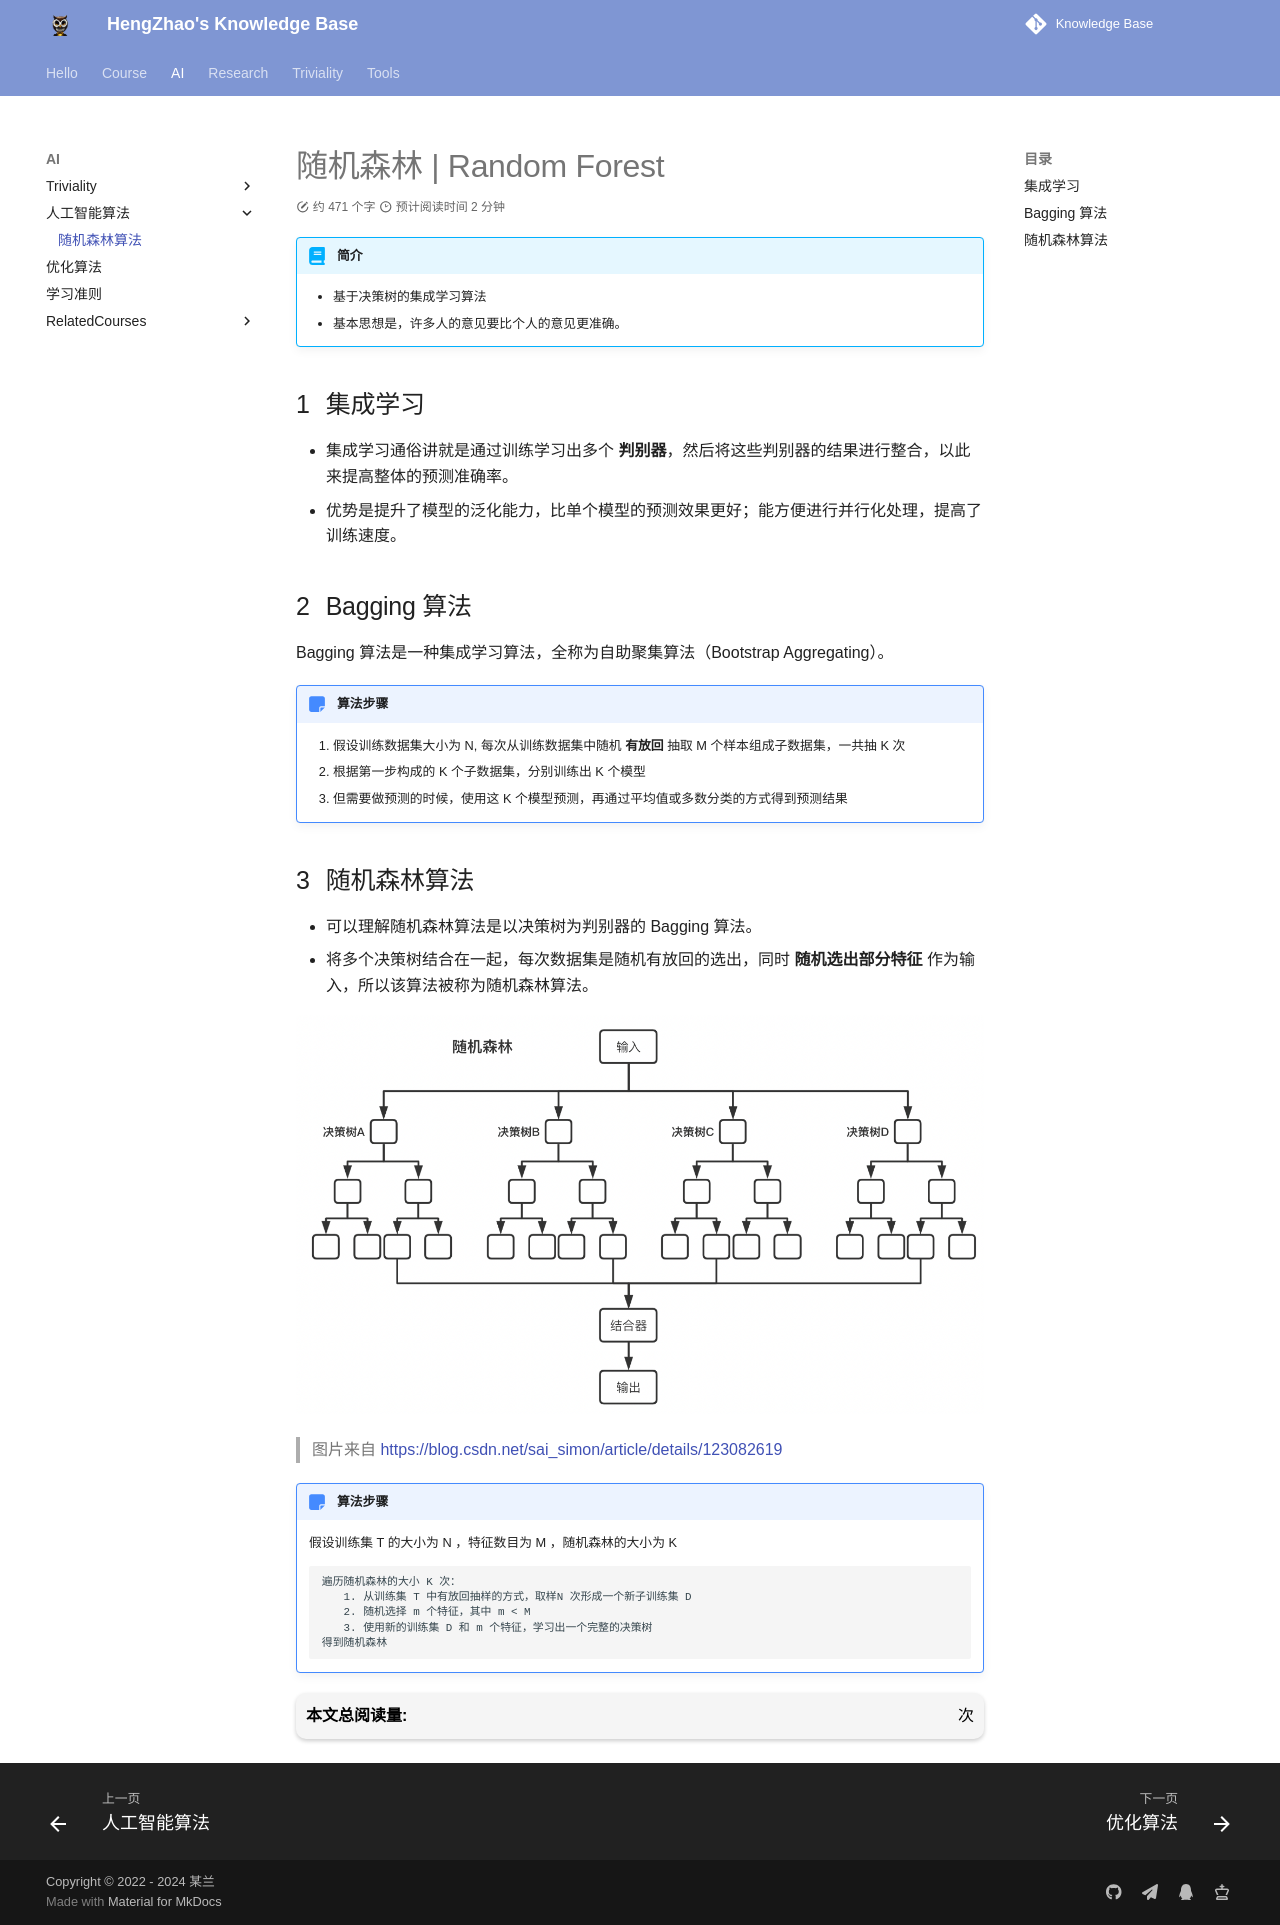

repository: EnlZhao/Notebook · page: AI/aialgorithm/randomForest/index.html · generator: mkdocs

# 随机森林 | Random Forest

!!! abstract "简介"
    - 基于决策树的集成学习算法
    - 基本思想是，许多人的意见要比个人的意见更准确。

## 集成学习

- 集成学习通俗讲就是通过训练学习出多个 **判别器**，然后将这些判别器的结果进行整合，以此来提高整体的预测准确率。
- 优势是提升了模型的泛化能力，比单个模型的预测效果更好；能方便进行并行化处理，提高了训练速度。

## Bagging 算法

Bagging 算法是一种集成学习算法，全称为自助聚集算法（Bootstrap Aggregating）。

!!! note "算法步骤"
    1. 假设训练数据集大小为 N, 每次从训练数据集中随机 **有放回** 抽取 M 个样本组成子数据集，一共抽 K 次
    2. 根据第一步构成的 K 个子数据集，分别训练出 K 个模型
    3. 但需要做预测的时候，使用这 K 个模型预测，再通过平均值或多数分类的方式得到预测结果

## 随机森林算法

- 可以理解随机森林算法是以决策树为判别器的 Bagging 算法。
- 将多个决策树结合在一起，每次数据集是随机有放回的选出，同时 **随机选出部分特征** 作为输入，所以该算法被称为随机森林算法。

![](../../Images/2024-09-10-16-30-06.png)

> 图片来自 https://blog.csdn.net/sai_simon/article/details/123082619

!!! note "算法步骤"
    假设训练集 T 的大小为 N ，特征数目为 M ，随机森林的大小为 K

    ```
    遍历随机森林的大小 K 次：
      1. 从训练集 T 中有放回抽样的方式，取样N 次形成一个新子训练集 D
      2. 随机选择 m 个特征，其中 m < M
      3. 使用新的训练集 D 和 m 个特征，学习出一个完整的决策树
    得到随机森林
    ```
